Dataset: final (GitHub, Projekt-Direct4me-Paketnik-Smarties/Pametni-Paketnik-Smarties). Classes: banana, jabolko, ozadje, pomaranca.

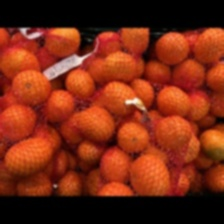
Label: pomaranca

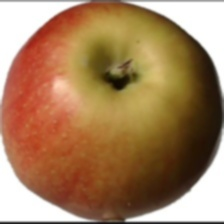
Label: jabolko

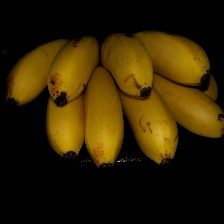
Label: banana

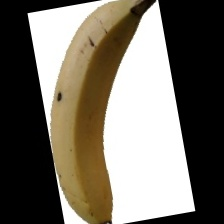
Label: banana

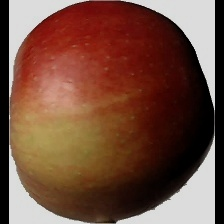
Label: jabolko

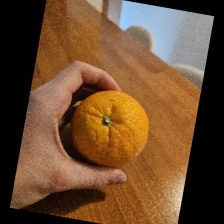
Label: pomaranca
